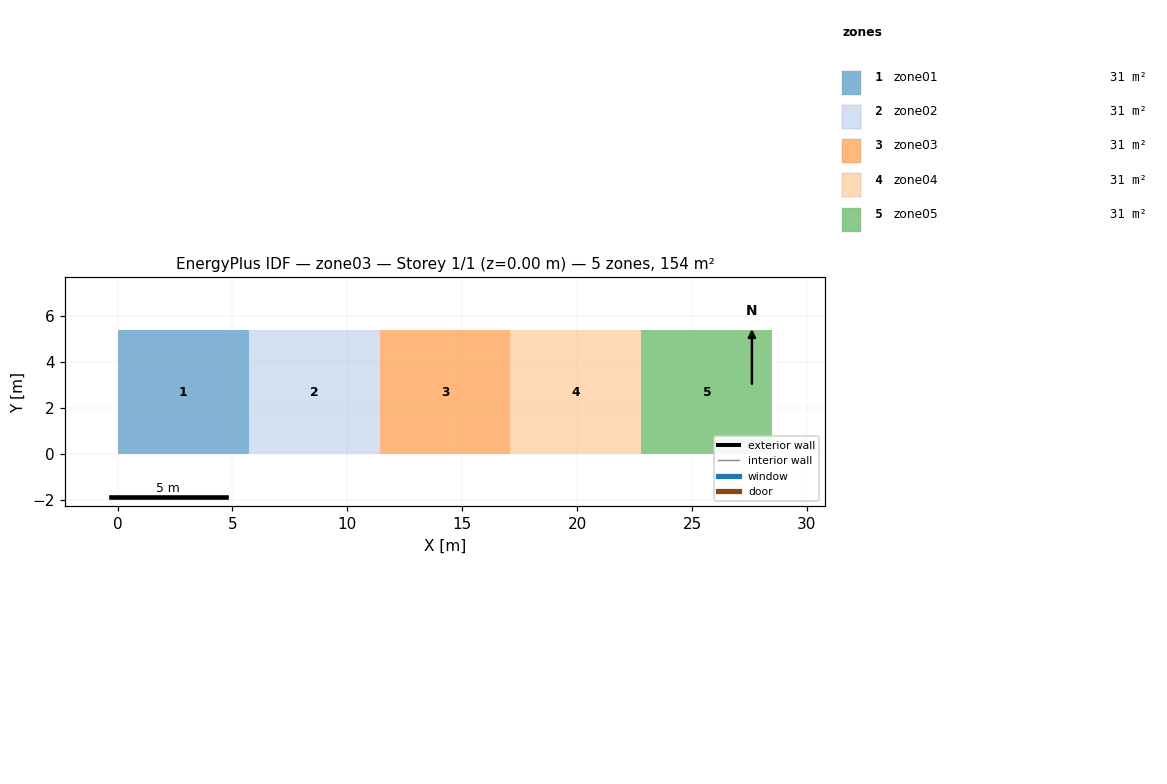
=== STOREY PLAN SPEC (per zone: floor XY polygon, exterior-wall plan segments, windows/doors) ===
zone 1: zone01  (30.8 m²)
  floor: (0.00, 0.00) (0.00, 5.40) (5.70, 5.40) (5.70, 0.00)
zone 2: zone02  (30.8 m²)
  floor: (5.70, 0.00) (5.70, 5.40) (11.40, 5.40) (11.40, 0.00)
zone 3: zone03  (30.8 m²)
  floor: (11.40, 0.00) (11.40, 5.40) (17.10, 5.40) (17.10, 0.00)
zone 4: zone04  (30.8 m²)
  floor: (17.10, 0.00) (17.10, 5.40) (22.80, 5.40) (22.80, 0.00)
zone 5: zone05  (30.8 m²)
  floor: (22.80, 0.00) (22.80, 5.40) (28.50, 5.40) (28.50, 0.00)

=== DERIVED (storey summary) ===
Building: zone03
Storey: 1 of 1  (floor level z = 0.00 m)
Storey gross floor area: 153.9 m²
Zones on this storey: 5
  - zone01: floor 30.8 m²
  - zone02: floor 30.8 m²
  - zone03: floor 30.8 m²
  - zone04: floor 30.8 m²
  - zone05: floor 30.8 m²
Zone adjacency: (none detected)